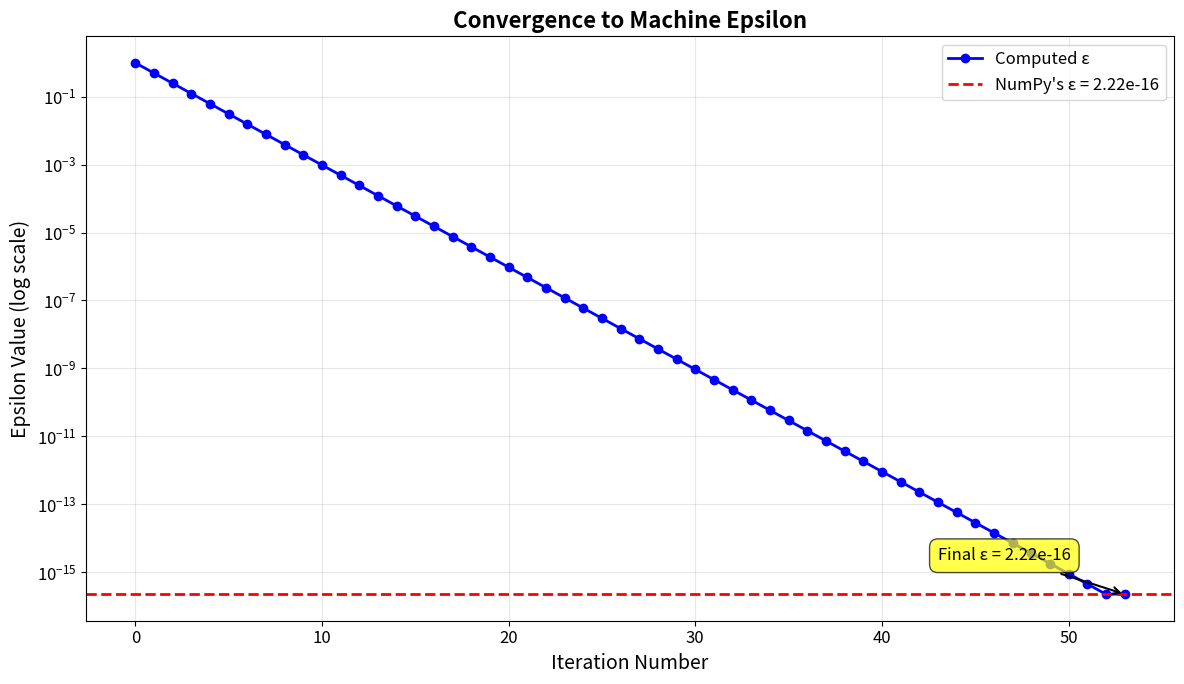
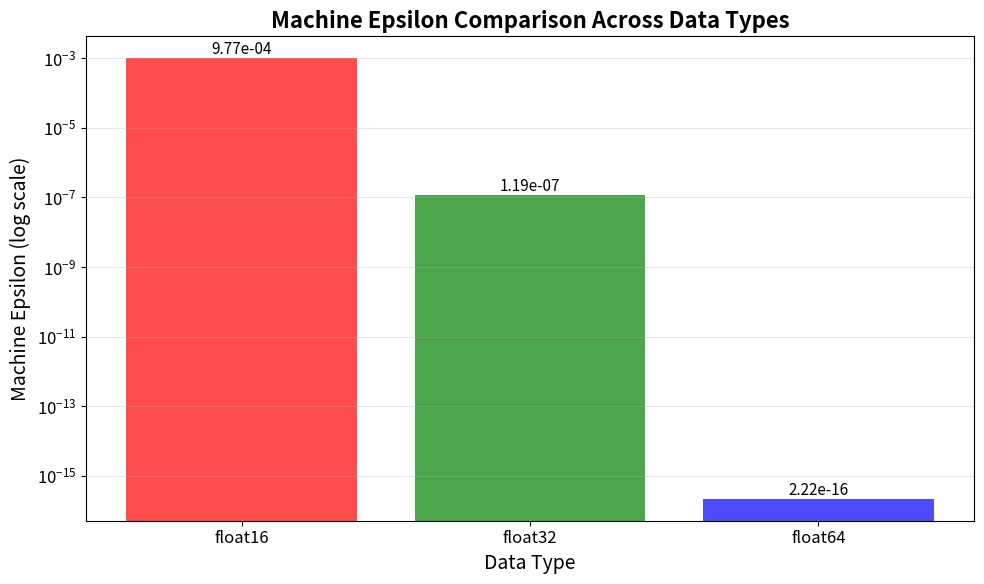

Python code for these plots, in order:
import numpy as np
import matplotlib.pyplot as plt

# Set up matplotlib for better plots
plt.rcParams['figure.figsize'] = (10, 6)
plt.rcParams['font.size'] = 12

def compute_machine_epsilon():
    """
    Compute machine epsilon by iteratively halving epsilon until 1.0 + epsilon == 1.0
    """
    epsilon = 1.0
    epsilons = []
    iterations = []
    
    iteration = 0
    while 1.0 + epsilon != 1.0:
        epsilons.append(epsilon)
        iterations.append(iteration)
        epsilon = epsilon / 2.0
        iteration += 1
        
        # Safety check to prevent infinite loops
        if iteration > 100:
            break
    
    machine_epsilon = epsilon * 2.0  # Last value that worked
    epsilons.append(machine_epsilon)
    iterations.append(iteration)
    
    return machine_epsilon, np.array(iterations), np.array(epsilons)

# Compute machine epsilon
eps, iterations, epsilons = compute_machine_epsilon()
print(f"Computed Machine Epsilon: {eps}")
print(f"NumPy's Machine Epsilon: {np.finfo(float).eps}")
print(f"Number of iterations: {len(iterations)}")

# Create the plot
plt.figure(figsize=(12, 7))

# Plot on logarithmic scale
plt.semilogy(iterations, epsilons, 'bo-', linewidth=2, markersize=6, label='Computed ε')
plt.axhline(y=np.finfo(float).eps, color='r', linestyle='--', linewidth=2, label=f"NumPy's ε = {np.finfo(float).eps:.2e}")

# Labels and title
plt.xlabel('Iteration Number', fontsize=14)
plt.ylabel('Epsilon Value (log scale)', fontsize=14)
plt.title('Convergence to Machine Epsilon', fontsize=16, fontweight='bold')
plt.grid(True, alpha=0.3, which='both')
plt.legend(fontsize=12)

# Add annotation for the final value
plt.annotate(f'Final ε = {eps:.2e}', 
             xy=(iterations[-1], epsilons[-1]), 
             xytext=(iterations[-1]-10, epsilons[-1]*10),
             arrowprops=dict(arrowstyle='->', color='black', lw=1.5),
             fontsize=12,
             bbox=dict(boxstyle='round,pad=0.5', facecolor='yellow', alpha=0.7))

plt.tight_layout()
plt.show()

# Compare different floating-point types
print("Machine Epsilon for different types:")
print(f"float16: {np.finfo(np.float16).eps}")
print(f"float32: {np.finfo(np.float32).eps}")
print(f"float64: {np.finfo(np.float64).eps}")

# Visualize the comparison
types = ['float16', 'float32', 'float64']
eps_values = [np.finfo(np.float16).eps, np.finfo(np.float32).eps, np.finfo(np.float64).eps]

plt.figure(figsize=(10, 6))
plt.bar(types, eps_values, color=['red', 'green', 'blue'], alpha=0.7)
plt.yscale('log')
plt.ylabel('Machine Epsilon (log scale)', fontsize=14)
plt.xlabel('Data Type', fontsize=14)
plt.title('Machine Epsilon Comparison Across Data Types', fontsize=16, fontweight='bold')
plt.grid(True, alpha=0.3, axis='y')

# Add value labels on bars
for i, (typ, val) in enumerate(zip(types, eps_values)):
    plt.text(i, val, f'{val:.2e}', ha='center', va='bottom', fontsize=11)

plt.tight_layout()
plt.show()